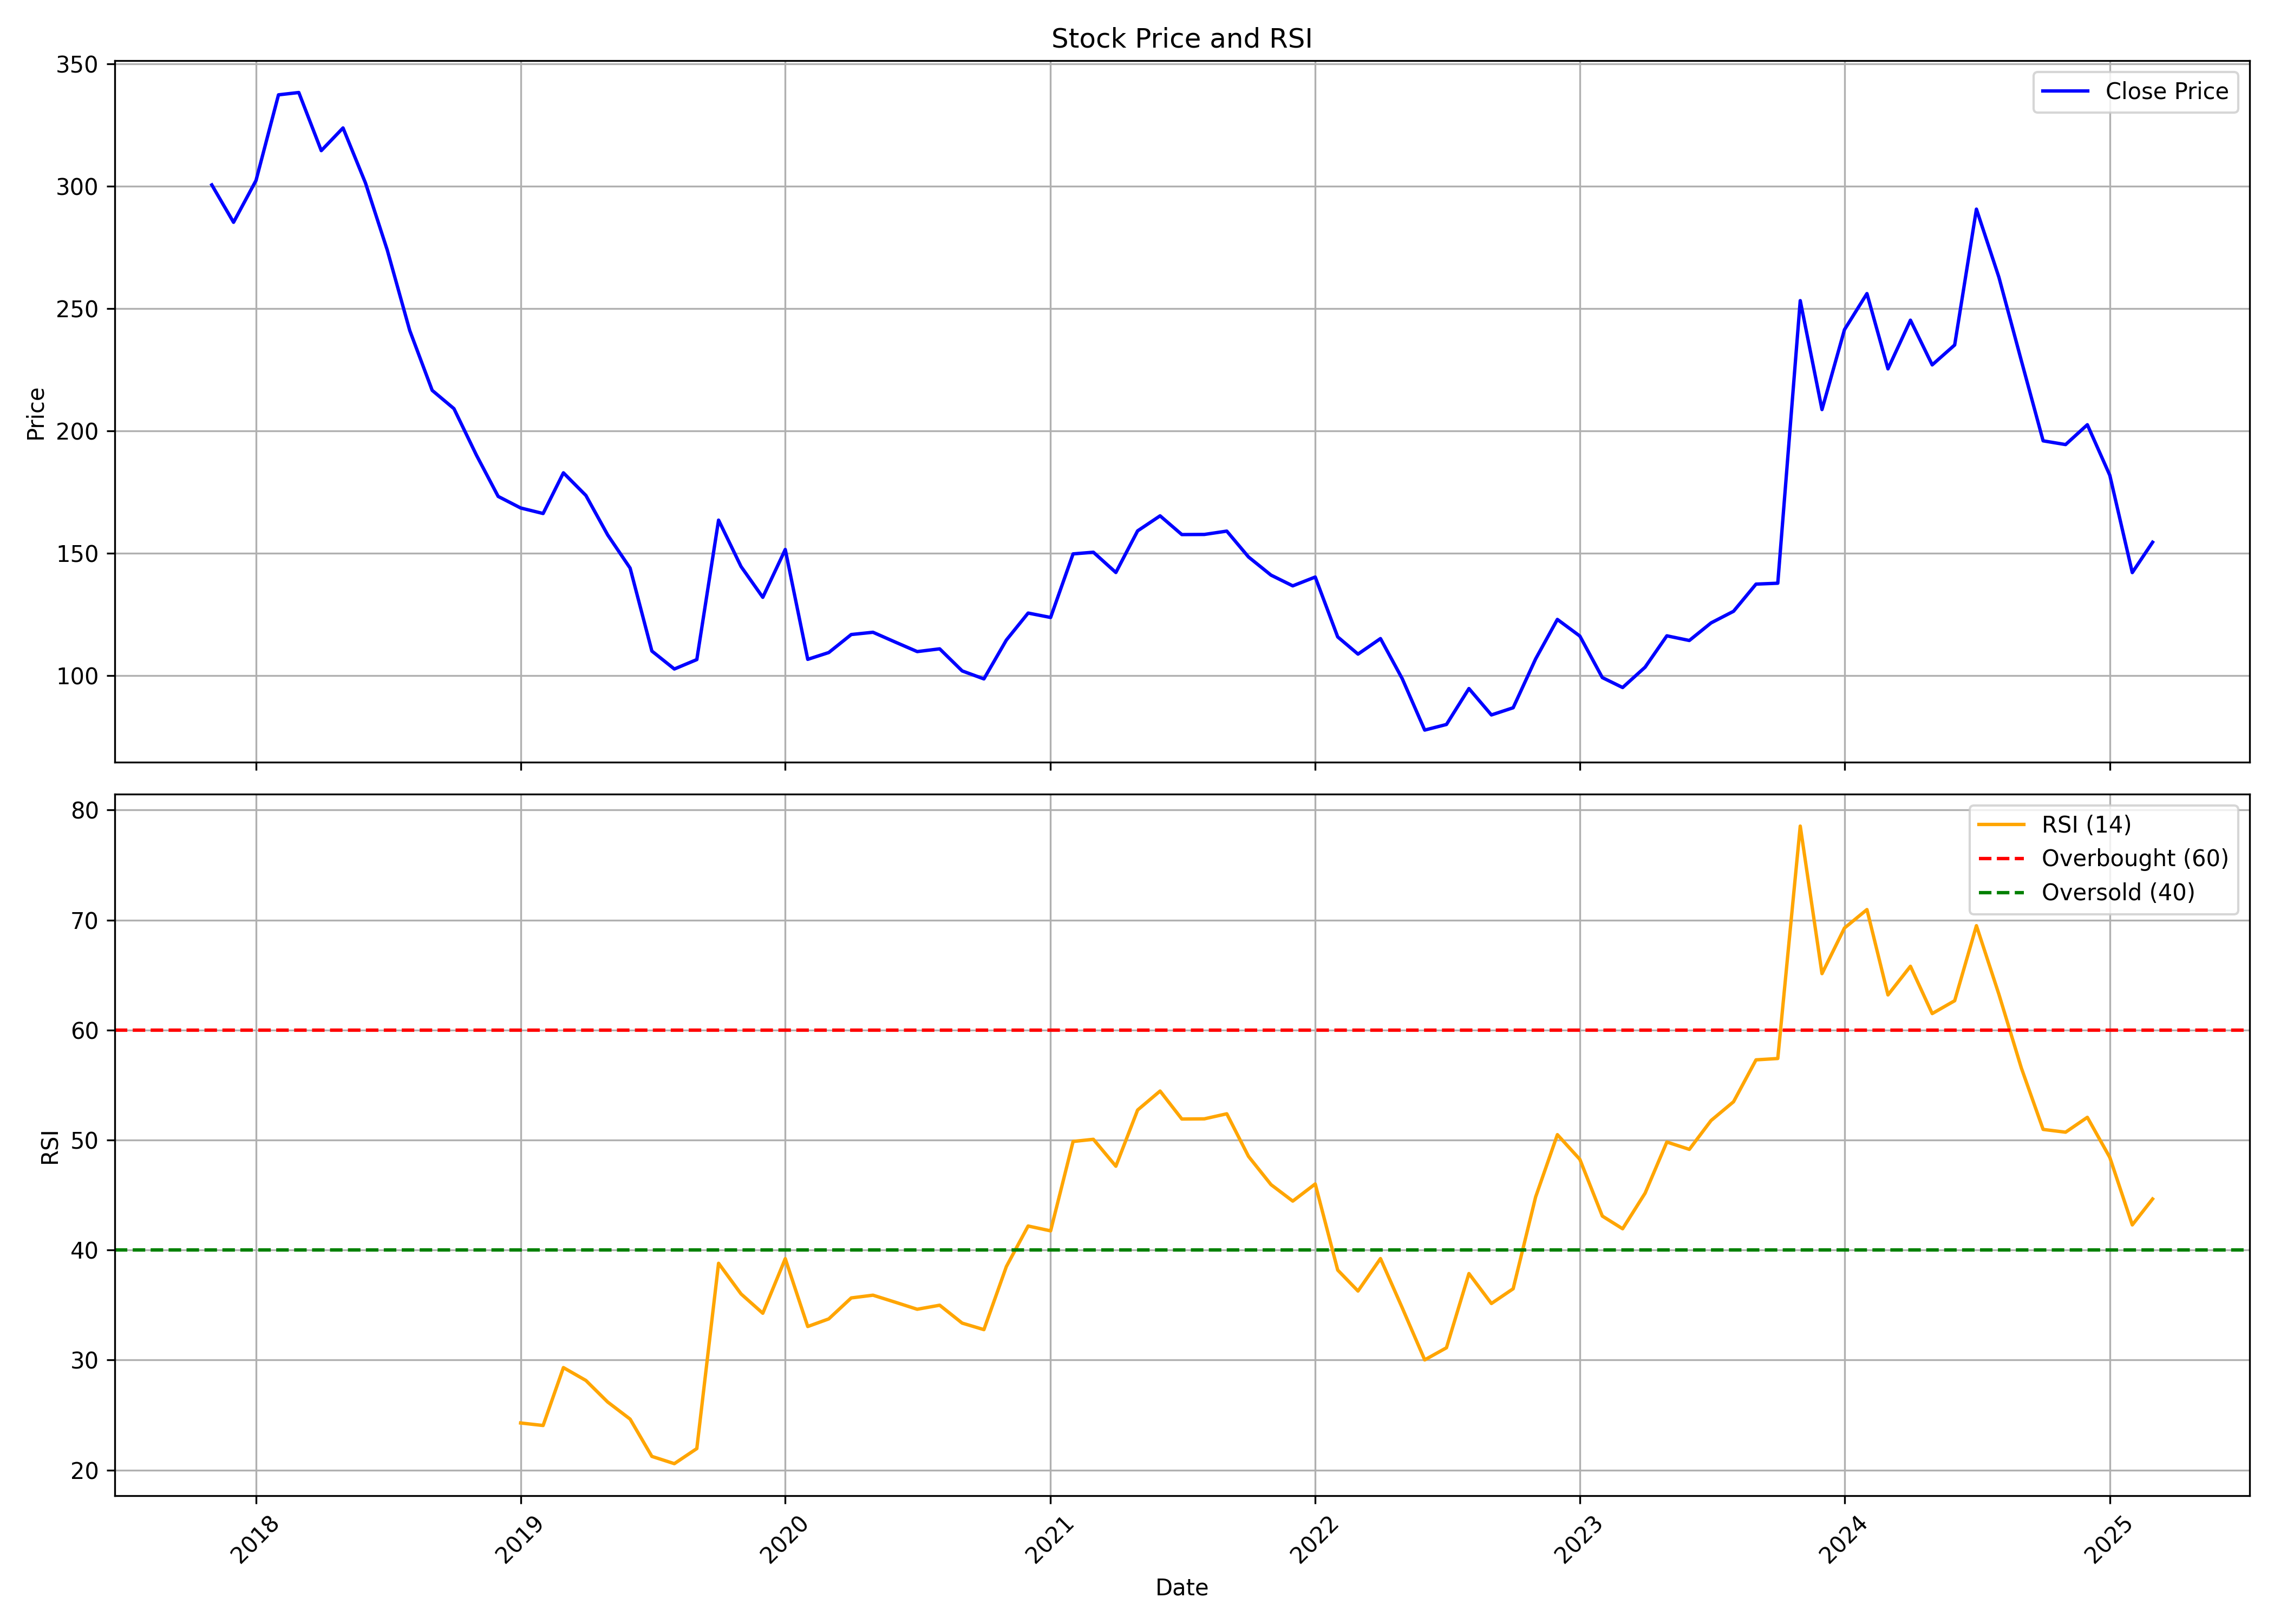

Data behind this chart, as committed beside it:
, date, symbol, open, high, low, close, volume, rsi
0, 2017-11-01, NIACL, 355.9, 355.9, 300, 300.5, 9234984, 
1, 2017-12-01, NIACL, 302.2, 302.2, 253, 285.2, 4107968, 
2, 2018-01-01, NIACL, 288.4, 306, 286.1, 302.3, 4626630, 
3, 2018-02-01, NIACL, 302.3, 356.6, 301.8, 337.3, 3334830, 
4, 2018-03-01, NIACL, 338.3, 344, 301.3, 338.2, 1363832, 
5, 2018-04-01, NIACL, 328.3, 336.9, 309.8, 314.5, 1186956, 
6, 2018-05-01, NIACL, 314.5, 362.9, 310.2, 323.8, 3210976, 
7, 2018-06-01, NIACL, 325, 329.8, 292.3, 301.3, 1658602, 
8, 2018-07-01, NIACL, 305.9, 306.5, 243.5, 273.9, 1335573, 
9, 2018-08-01, NIACL, 274.7, 281.4, 227.2, 241, 1631130, 
10, 2018-09-01, NIACL, 245.8, 247.9, 208.7, 216.6, 2258053, 
11, 2018-10-01, NIACL, 217.9, 219.1, 190.8, 209.1, 2862647, 
12, 2018-11-01, NIACL, 211.9, 229.6, 189.4, 190.1, 691183, 
13, 2018-12-01, NIACL, 190.1, 199.5, 165, 173.2, 2134832, 
14, 2019-01-01, NIACL, 172.1, 180.5, 165.8, 168.5, 697087, 24.28
15, 2019-02-01, NIACL, 167.7, 178.2, 162.9, 166.2, 647250, 24.05
16, 2019-03-01, NIACL, 165.9, 211.1, 165.9, 182.9, 6334957, 29.31
17, 2019-04-01, NIACL, 185.4, 188.4, 172.8, 173.6, 1369640, 28.15
18, 2019-05-01, NIACL, 173.6, 175.1, 155.7, 157.5, 865466, 26.19
19, 2019-06-01, NIACL, 157.1, 159.6, 141.7, 143.9, 1174953, 24.63
20, 2019-07-01, NIACL, 144.7, 154.1, 106.6, 110.1, 2537068, 21.24
21, 2019-08-01, NIACL, 109.4, 123.3, 98.88, 102.7, 1011414, 20.58
22, 2019-09-01, NIACL, 102.7, 110.1, 97.02, 106.6, 2825431, 21.95
23, 2019-10-01, NIACL, 108.4, 174.6, 92, 163.5, 20899907, 38.8
24, 2019-11-01, NIACL, 165.5, 169.5, 140.5, 144.6, 8513710, 36.01
25, 2019-12-01, NIACL, 146, 149.9, 127.8, 132, 8034936, 34.26
26, 2020-01-01, NIACL, 133.2, 167.6, 130.4, 151.6, 12547325, 39.22
27, 2020-02-01, NIACL, 153.8, 159.8, 104.8, 106.7, 8205686, 33.05
28, 2020-03-01, NIACL, 108.7, 117.9, 72.22, 109.5, 7247560, 33.74
29, 2020-04-01, NIACL, 109.5, 127.9, 96.34, 116.8, 8812857, 35.65
30, 2020-05-01, NIACL, 116.8, 126.7, 108.4, 117.7, 5281342, 35.9
31, 2020-06-01, NIACL, 120, 134.5, 106.1, 113.7, 13402731, 35.25
32, 2020-07-01, NIACL, 119.3, 122.6, 107.3, 109.8, 23292452, 34.62
33, 2020-08-01, NIACL, 109.8, 118.9, 108.3, 111, 14314400, 34.99
34, 2020-09-01, NIACL, 111.1, 112.5, 98.44, 101.9, 5014994, 33.36
35, 2020-10-01, NIACL, 103.1, 105.5, 97.61, 98.68, 2053430, 32.77
36, 2020-11-01, NIACL, 99.7, 117, 97.27, 114.6, 9896000, 38.5
37, 2020-12-01, NIACL, 113.5, 136.2, 112.1, 125.6, 19627675, 42.19
38, 2021-01-01, NIACL, 126.5, 140.2, 121.3, 123.8, 17153067, 41.74
39, 2021-02-01, NIACL, 124.8, 192, 124.6, 149.8, 53865067, 49.87
40, 2021-03-01, NIACL, 150.7, 176.2, 143.3, 150.4, 35871080, 50.07
41, 2021-04-01, NIACL, 151.4, 159.2, 138.5, 142.1, 15508959, 47.62
42, 2021-05-01, NIACL, 142.1, 166.1, 139.9, 159.2, 23754666, 52.73
43, 2021-06-01, NIACL, 160.2, 178.4, 155.9, 165.3, 32525228, 54.46
44, 2021-07-01, NIACL, 165.3, 169.5, 146.7, 157.6, 13737576, 51.91
45, 2021-08-01, NIACL, 160.8, 167.8, 131.1, 157.7, 33655393, 51.93
46, 2021-09-01, NIACL, 157.1, 173.9, 152.3, 159.1, 20863664, 52.39
47, 2021-10-01, NIACL, 157.9, 173.4, 147.8, 148.5, 8802822, 48.51
48, 2021-11-01, NIACL, 149.1, 158.9, 139.9, 141.1, 5655406, 45.95
49, 2021-12-01, NIACL, 141.5, 144.8, 130.3, 136.7, 6163494, 44.45
50, 2022-01-01, NIACL, 137.6, 142.3, 128.5, 140.3, 7698154, 46.01
51, 2022-02-01, NIACL, 141.2, 144.2, 110.2, 115.8, 4967677, 38.18
52, 2022-03-01, NIACL, 115.8, 126.5, 107.3, 108.8, 12806868, 36.28
53, 2022-04-01, NIACL, 109.6, 123.7, 108.7, 115.2, 9299745, 39.23
54, 2022-05-01, NIACL, 114.7, 116.9, 93.42, 98.78, 6066661, 34.75
55, 2022-06-01, NIACL, 101.3, 103.1, 76.22, 77.78, 7134666, 30.02
56, 2022-07-01, NIACL, 77.78, 82.6, 76.17, 80.07, 8295813, 31.12
57, 2022-08-01, NIACL, 80.7, 96.98, 80.11, 94.73, 27148090, 37.86
58, 2022-09-01, NIACL, 94.52, 95.99, 80.68, 83.96, 9789189, 35.14
59, 2022-10-01, NIACL, 83.62, 88.07, 82.69, 86.89, 2953705, 36.48
... 29 more rows
